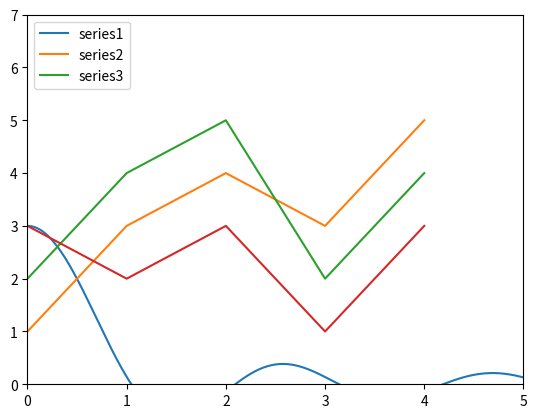

Python code for this plot:
import matplotlib.pyplot as plt
import numpy as np
x = np.arange(-2*np.pi,2*np.pi,0.01)
y = np.sin(3*x)/x
plt.plot(x,y)
plt.show()

import pandas as pd

data = {'series1':[1,3,4,3,5],
        'series2':[2,4,5,2,4],
        'series3':[3,2,3,1,3]}
df = pd.DataFrame(data)
x = np.arange(5)
plt.axis([0,5,0,7])
plt.plot(x,df)
plt.legend(data, loc=2)
plt.show()
